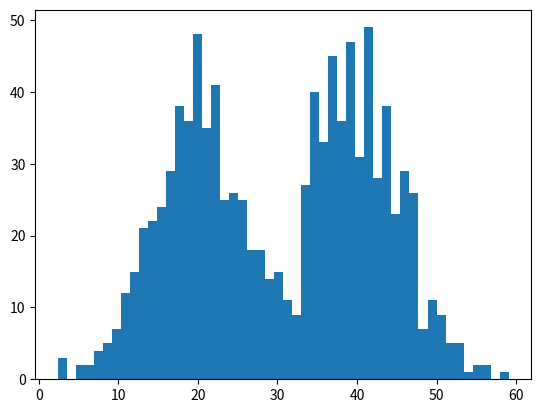

Reproduce this figure in Python.
# -*- coding: utf-8 -*-

import numpy as np
import math
import copy
import matplotlib.pyplot as plt

isdebug = True


# 参考文献：机器学习TomM.Mitchell P.137
# 代码参考http://blog.csdn.net/chasdmeng/article/details/38709063

# 指定k个高斯分布参数，这里指定k=2。注意2个高斯分布具有相同均方差Sigma，均值分别为Mu1,Mu2。
def init_data(Sigma, Mu1, Mu2, k, N):
    global X
    global Mu
    global Expectations
    X = np.zeros((1, N))
    Mu = np.random.random(k)
    Expectations = np.zeros((N, k))
    for i in range(0, N):
        if np.random.random(1) > 0.5:
            X[0, i] = np.random.normal(Mu1, Sigma)
        else:
            X[0, i] = np.random.normal(Mu2, Sigma)
    if isdebug:
        print("***********")
        print("Initial Observed Data X：")
        print(X)


# The E step of the EM algorithm, where computes the E[zij]
# EM算法：步骤1，计算E[zij]
def e_step(Sigma, k, N):
    global Expectations
    global Mu
    global X
    for i in range(0, N):
        Denom = 0
        Numer = [0.0] * k
        for j in range(0, k):
            Numer[j] = math.exp((-1 / (2 * (float(Sigma ** 2)))) * (float(X[0, i] - Mu[j])) ** 2)
            Denom += Numer[j]
        for j in range(0, k):
            Expectations[i, j] = Numer[j] / Denom
    if isdebug:
        print("***********")
        print("Hidden Variable E(Z)：")
        print(Expectations)


# The second step of EM algorithm, where maximizes the parameter Mu in E[zij]
#  EM算法：步骤2，求最大化E[zij]的参数Mu
def m_step(k, N):
    global Expectations
    global X
    for j in range(0, k):
        Numer = 0
        Denom = 0
        for i in range(0, N):
            Numer += Expectations[i, j] * X[0, i]
            Denom += Expectations[i, j]
        Mu[j] = Numer / Denom


# 算法迭代iter_num次，或达到精度Epsilon停止迭代
def run(Sigma, Mu1, Mu2, k, N, iter_num, Epsilon):
    init_data(Sigma, Mu1, Mu2, k, N)
    print("初始<u1,u2>:", Mu)
    for i in range(iter_num):
        Old_Mu = copy.deepcopy(Mu)
        e_step(Sigma, k, N)
        m_step(k, N)
        print(i, Mu)
        if sum(abs(Mu - Old_Mu)) < Epsilon:
            break


if __name__ == '__main__':
    sigma = 6  # 高斯分布具有相同的方差
    mu1 = 40  # 第一个高斯分布的均值 用于产生样本
    mu2 = 20  # 第二个高斯分布的均值 用于产生样本
    k = 2  # 高斯分布的个数
    N = 1000  # 样本个数
    iter_num = 1000  # 最大迭代次数
    epsilon = 0.0001  # 当两次误差小于这个时退出
    run(sigma, mu1, mu2, k, N, iter_num, epsilon)

    plt.hist(X[0, :], 50)
    plt.show()